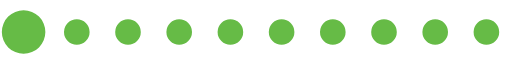
t = 0.00 s
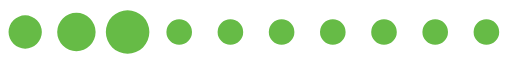
t = 0.20 s
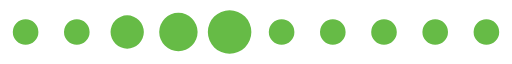
t = 0.39 s
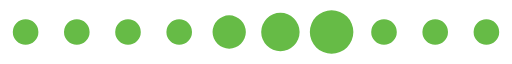
t = 0.59 s
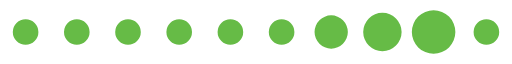
t = 0.78 s
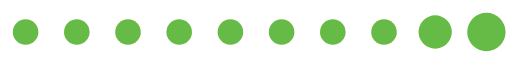
t = 0.98 s

The animated SVG that drew these frames (rendered in a browser with its animation timeline set to each time). Animation: 1 SMIL element (animateTransform=1); one cycle of 1.17 s, repeats indefinitely.

<?xml version="1.0" encoding="UTF-8" standalone="no"?><svg xmlns:svg="http://www.w3.org/2000/svg" xmlns="http://www.w3.org/2000/svg" xmlns:xlink="http://www.w3.org/1999/xlink" version="1.0" width="160px" height="20px" viewBox="0 0 128 16" xml:space="preserve"><path fill="#66BB46" d="M6.4,4.8A3.2,3.2,0,1,1,3.2,8,3.2,3.2,0,0,1,6.4,4.8Zm12.8,0A3.2,3.2,0,1,1,16,8,3.2,3.2,0,0,1,19.2,4.8ZM32,4.8A3.2,3.2,0,1,1,28.8,8,3.2,3.2,0,0,1,32,4.8Zm12.8,0A3.2,3.2,0,1,1,41.6,8,3.2,3.2,0,0,1,44.8,4.8Zm12.8,0A3.2,3.2,0,1,1,54.4,8,3.2,3.2,0,0,1,57.6,4.8Zm12.8,0A3.2,3.2,0,1,1,67.2,8,3.2,3.2,0,0,1,70.4,4.8Zm12.8,0A3.2,3.2,0,1,1,80,8,3.2,3.2,0,0,1,83.2,4.8ZM96,4.8A3.2,3.2,0,1,1,92.8,8,3.2,3.2,0,0,1,96,4.8Zm12.8,0A3.2,3.2,0,1,1,105.6,8,3.2,3.2,0,0,1,108.8,4.8Zm12.8,0A3.2,3.2,0,1,1,118.4,8,3.2,3.2,0,0,1,121.6,4.8Z"/><g><path fill="#66BB46" d="M-42.7,3.84A4.16,4.16,0,0,1-38.54,8a4.16,4.16,0,0,1-4.16,4.16A4.16,4.16,0,0,1-46.86,8,4.16,4.16,0,0,1-42.7,3.84Zm12.8-.64A4.8,4.8,0,0,1-25.1,8a4.8,4.8,0,0,1-4.8,4.8A4.8,4.8,0,0,1-34.7,8,4.8,4.8,0,0,1-29.9,3.2Zm12.8-.64A5.44,5.44,0,0,1-11.66,8a5.44,5.44,0,0,1-5.44,5.44A5.44,5.44,0,0,1-22.54,8,5.44,5.44,0,0,1-17.1,2.56Z"/><animateTransform attributeName="transform" type="translate" values="23 0;36 0;49 0;62 0;74.5 0;87.5 0;100 0;113 0;125.5 0;138.5 0;151.5 0;164.5 0;178 0" calcMode="discrete" dur="1170ms" repeatCount="indefinite"/></g></svg>
